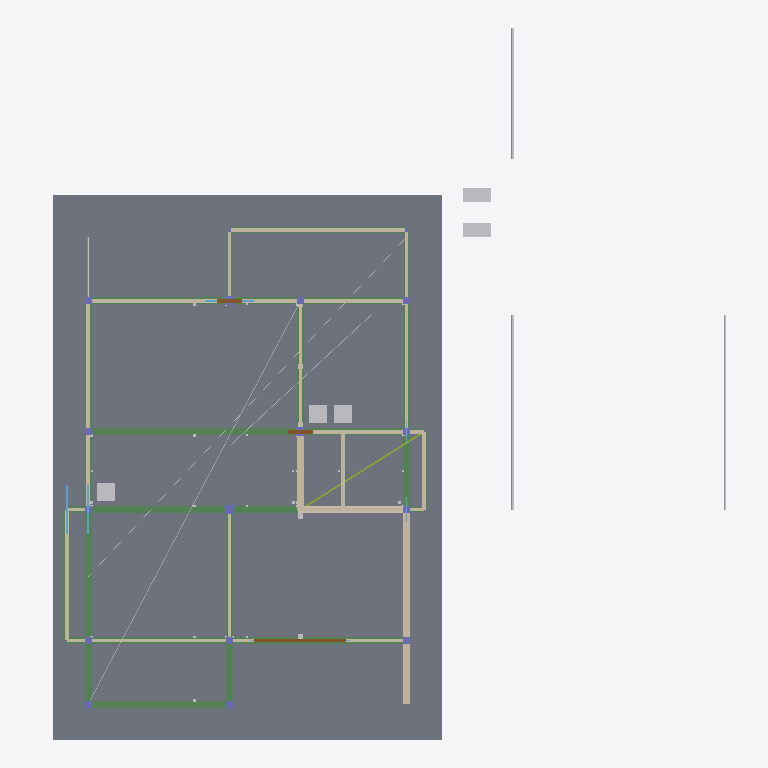
Plan cut of the same IFC building model at storey 'ชั้น 1 (Ground Floor)' (level 0.60 m, cut at 2.00 m), seen from above with north up, elements coloured by IFC class: 26 beams (green), 23 walls (beige), 15 columns (violet), 12 other elements (light grey), 7 slabs (grey), 3 doors (brown), 3 windows (light blue), 1 member (olive). Cut surfaces are drawn darker.
Extent 19.3 m × 20.1 m × 10.6 m (x, y, z). Storeys (4): ระดับฐานราก (Foundation Level) at -1.50 m; ชั้น 1 (Ground Floor) at 0.60 m; ชั้น 2 (Upper Floor) at 3.75 m; ชั้นหลังคา (Roof Level) at 6.65 m. Elements (480): 122 IfcBuildingElementProxy, 58 IfcBeam, 48 IfcWall, 47 IfcColumn, 43 IfcLightFixture, 25 IfcSwitchingDevice, 23 IfcOutlet, 23 IfcWindow, 18 IfcMember, 17 IfcFooting, 15 IfcSlab, 10 IfcUnitaryEquipment.

HEADER;
FILE_DESCRIPTION(('ViewDefinition [CoordinationView]'),'2;1');
FILE_NAME('','2026-11-05T13:10:51',(''),(''),'IfcOpenShell 0.8.5-1c5b825','IfcOpenShell 0.8.5-1c5b825','');
FILE_SCHEMA(('IFC4'));
ENDSEC;
DATA;
#1=IFCPROJECT('1eJmSCnu95afa33Qk5Tz0T',$,'บ้านครอบครัวไทยร่วมสมัย 5 (.debim)',$,$,$,$,(#10),#5);
#12=IFCSITE('2tOTzCcmP2XvrEk2yxToLJ',$,'Default Site',$,$,#20,$,$,$,$,$,$,$,$);
#13=IFCBUILDING('1flMLj4ZLFkfrOBz3ZbJrP',$,'บ้านครอบครัวไทยร่วมสมัย 5 (.debim)',$,$,#25,$,$,$,$,$,$);
#26=IFCBUILDINGSTOREY('2VZVsyp7TCwgRZqPexhWML',$,'ระดับฐานราก (Foundation Level)',$,$,#55,$,$,$,-1.5);
#32=IFCBUILDINGSTOREY('1W9xTEGxT82BbPB1QPUXHc',$,'ชั้น 1 (Ground Floor)',$,$,#60,$,$,$,0.6);
#38=IFCBUILDINGSTOREY('02jYIZOSz7ggTeoWgG7_T1',$,'ชั้น 2 (Upper Floor)',$,$,#65,$,$,$,3.75);
#44=IFCBUILDINGSTOREY('0cvnx7YAr33Bd9GFfCcQVr',$,'ชั้นหลังคา (Roof Level)',$,$,#70,$,$,$,6.65);
#2887=IFCSLAB('3vIk7ViDLFgg8H5WPx8Wvk',$,'PAVEMENT-PERIMETER',$,$,#10804,#2906,$,$);
#2625=IFCSLAB('30PyfLHZ9BZPEpGSUDMPsv',$,'GS-CARPORT',$,$,#10814,#2644,$,$);
#2686=IFCSLAB('3dJfq3K151ZR2oA3jZyK2l',$,'S1-DINING',$,$,#11044,#2705,$,$);
#2665=IFCSLAB('2uQ7qggML7GfeHXFIBHXj5',$,'S1-LIVING',$,$,#10339,#2685,$,$);
#2726=IFCSLAB('24ImwVGhPAzufQ6KdM6Az0',$,'S2-WASH',$,$,#11029,#2745,$,$);
#2645=IFCSLAB('2kHvD7VdPCvhKR$a1uZ9VW',$,'GS-PORCH',$,$,#10979,#2664,$,$);
#2706=IFCSLAB('10yQM4vJ98$wMLVVFvieLX',$,'S2-TOILET-1',$,$,#10854,#2725,$,$);
#1520=IFCBEAM('1LknowCVL4me6Wjzn3DB2X',$,'GB1-1D-3D',$,$,#10394,#1536,$,$);
#4718=IFCWALL('0ScTCCumv9cOUL5H8QjebW',$,'W1-FULL-FIREWALL-EAST',$,$,#10584,#4734,$,$);
#1316=IFCBEAM('2ANjpKD219DPr84H0TZFos',$,'GB1-1A-2A',$,$,#10359,#1332,$,$);
#1452=IFCBEAM('3I1AALUmrDge6t54UM5Ud_',$,'GB1-1C-2C',$,$,#10369,#1468,$,$);
#1401=IFCBEAM('3V_2C7vQ5CABWjs7_cxfQ6',$,'GB1-1B-1C',$,$,#10384,#1417,$,$);
#3368=IFCWALL('1RogrQOVD5CPfposBgH7Vf',$,'W1-EXT-WEST-HALL',$,$,#10889,#3384,$,$);
#3593=IFCWALL('2ngthWBF51_h2d5tSBwHmR',$,'W1-KITCHEN-REAR',$,$,#10614,#3609,$,$);
#1384=IFCBEAM('1jvydjgIL2Zg3LWANM8OaV',$,'GB1-2B-4B',$,$,#10354,#1400,$,$);
#3644=IFCWALL('2C5tsghHTDKRe5$kaGCZ7P',$,'W1-INT-KITCHEN-DIV',$,$,#10789,#3660,$,$);
#5206=IFCPIPESEGMENT('3uyxiecPD8ChQJGhBrnyzX',$,'SOIL-PIPE-4IN-L1',$,$,#11084,#5217,$,$);
#1367=IFCBEAM('2qJ4xDtnj7SeOIGF7EYLCc',$,'GB1-1B-2B',$,$,#10319,#1383,$,$);
#4684=IFCWALL('10P6p4YDX5tBzd2lnBIE9M',$,'W1-FULL-BATH-WET',$,$,#10704,#4700,$,$);
#1588=IFCBEAM('2GIr16B99AivVXgh2cCMRz',$,'GB1-4D-4E',$,$,#11009,#1604,$,$);
#1418=IFCBEAM('1$7lZbaqDB3B4fHCVyrGQo',$,'GB1-2B-2C',$,$,#11089,#1434,$,$);
#3524=IFCWALL('2ji1iX6h9EjOrqpuXRYwo1',$,'W1-EXT-NORTH-HALL',$,$,#10479,#3540,$,$);
#3299=IFCWALL('1QNAJCxej2YR7XsGRh0NLa',$,'W1-LIVING-BAY-WALL',$,$,#10529,#3315,$,$);
#1503=IFCBEAM('0njbik5p54seM2fIjAWygx',$,'GB1-4C-4D',$,$,#10364,#1519,$,$);
#1571=IFCBEAM('1aVauGoTLCQf6VuMhoqUoP',$,'GB1-3D-3E',$,$,#10954,#1587,$,$);
#1469=IFCBEAM('3k_iejzLz4NfhgeejXMm6I',$,'GB1-2C-4C',$,$,#10404,#1485,$,$);
#3420=IFCWALL('1yrym7KdfFEOzw4Jof_GZ1',$,'W1-EXT-SOUTH-LIVING',$,$,#10534,#3436,$,$);
#1350=IFCBEAM('2n6VLppz92TP3X$9Vx9$tV',$,'GB1-2A-2B',$,$,#11064,#1366,$,$);
#1333=IFCBEAM('0W4v0Hj7H42xW07cxikceV',$,'GB1-1A-1B',$,$,#10999,#1349,$,$);
#1605=IFCBEAM('3CRbHAJ9v1uw$FTcSNcrHD',$,'GB1-1E-2E',$,$,#10904,#1621,$,$);
#5131=IFCWALL('2GyRjW7gL7qvkd9Pz7$a_z',$,'W1-FULL-STAIR-FOUND',$,$,#10884,#5147,$,$);
#5158=IFCPIPESEGMENT('2e$SQN4pXDR8oa_X8LoQb7',$,'PIPE-SOIL-MAIN',$,$,#10634,#5169,$,$);
#7027=IFCUNITARYEQUIPMENT('0frWFLIA94ZA4zV5EbBYv6',$,'WATER-TANK-1000L',$,$,#10984,#7043,$,$);
#7044=IFCUNITARYEQUIPMENT('1qliR9mMn6ZujRdoDsZdql',$,'BOOSTER-PUMP-200W',$,$,#11049,#7060,$,$);
#5218=IFCPIPESEGMENT('3jfZwUxHj6aQWQvnHiNkf_',$,'WASTE-PIPE-2IN-L1',$,$,#10779,#5229,$,$);
#2047=IFCBEAM('0knBKDNXP8ifQJRXfuhP3t',$,'GB-CANT-EDGE',$,$,#10914,#2063,$,$);
#1554=IFCBEAM('2IgjzLkpH4UhXw524rg3B7',$,'GB1-1D-1E',$,$,#10489,#1570,$,$);
#3627=IFCWALL('1mQRBeFATAW8z_8OLKdj7B',$,'W1-INT-LIVING-DIV',$,$,#10729,#3643,$,$);
#3731=IFCWALL('2KvBLLEaT2NRvZUTiCXJxD',$,'W1-TOILET-1-W',$,$,#10674,#3747,$,$);
#4855=IFCWALL('0DrwDFEi5DZhtk2MdDQRsH',$,'W1-EXT-EAST-MAIN',$,$,#10964,#4871,$,$);
#3748=IFCWALL('0OAG8u1pL1OAbyZBsPpyDS',$,'W1-TOILET-1-S',$,$,#10734,#3764,$,$);
#1690=IFCBEAM('2$hDs5eRz6Juhv0YM1XOl1',$,'GB2-2F-4F',$,$,#10344,#1706,$,$);
#5276=IFCSANITARYTERMINAL('1bU6UNPrT2EA9q810wnvSY',$,'BASIN-1',$,$,#10694,#5292,$,.WASHHANDBASIN.);
#5259=IFCSANITARYTERMINAL('3esifGzuj7Tw4VaNaIDtk1',$,'WC-1',$,'WATERCLOSET',#10849,#5275,$,.USERDEFINED.);
#5395=IFCSANITARYTERMINAL('1LATjx9AfE3Oe2LokR3xvn',$,'SHOWER-3',$,$,#10909,#5411,$,.SHOWER.);
#5182=IFCPIPESEGMENT('2Re8OIBYP4_Q3v9vO8t34O',$,'PIPE-CW-SUPPLY',$,$,#10874,#5193,$,$);
#4786=IFCWALL('2JXc6DjjTE8QAh_PsweIJo',$,'W1-STAIR-BAY-WALL',$,$,#10629,#4802,$,$);
#4959=IFCWALL('0AE373N$jAOQtBTleh_aJG',$,'W1-INT-STAIR-CORE',$,$,#10929,#4975,$,$);
#1639=IFCBEAM('02ADwlq690JRAEvROYonkD',$,'GB1-3E-4E',$,$,#10989,#1655,$,$);
#4942=IFCWALL('37SdGUMKXChg0GFiB_gn1U',$,'W1-INT-STAIR-STORE',$,$,#10844,#4958,$,$);
#1537=IFCBEAM('00h_W_mQn3bATMnZ7cZTqk',$,'GB1-3D-4D',$,$,#10439,#1553,$,$);
#3437=IFCDOOR('0mKkjNX_90I9hY5d2tSZMo',$,'DOOR-D1-MAIN',$,$,#10609,#3453,$,2.05,2.6,$,$,$);
#2506=IFCMEMBER('3oLxf$z212M9FuhBoHijdq',$,'STAIR-HANDRAIL',$,$,#10829,#2522,$,$);
#3472=IFCWALL('3acsW5QQP2SxJsb7A6xZXT',$,'W1-EXT-SOUTH-CARPORT',$,$,#10859,#3488,$,$);
#1486=IFCBEAM('04DWgu29XCUA6WvdMY_Lec',$,'GB1-1C-1D',$,$,#10454,#1502,$,$);
#3610=IFCWALL('0_GopKrkbEavM8P7z1oHpG',$,'W1-KITCHEN-EAST',$,$,#10669,#3626,$,$);
#3576=IFCWALL('3YCSgtWpfCxOJPlGkwo3FZ',$,'W1-KITCHEN-WEST',$,$,#10544,#3592,$,$);
#1622=IFCBEAM('2naKEOMaL3geFKLrOw8HW2',$,'GB1-2E-3E',$,$,#10949,#1638,$,$);
#5194=IFCPIPESEGMENT('0clMQZ1eH1fOEnhYktLNXe',$,'PIPE-REFRIG-18K',$,$,#10524,#5205,$,$);
#5230=IFCCABLECARRIERSEGMENT('3Md_DOIVT6k9ErBQ6wJHoq',$,'CONDUIT-L1-MAIN',$,$,#11079,#5241,$,$);
#1673=IFCBEAM('2oQXQEsvH8WPmCvpXCnf2A',$,'GB2-4E-4F',$,$,#10314,#1689,$,$);
#1656=IFCBEAM('3H2S9_xlLFFfHYlbZufiSr',$,'GB2-2E-2F',$,$,#11054,#1672,$,$);
#5170=IFCPIPESEGMENT('3ZDGCZ6LL8XxHMeDVCPTdi',$,'PIPE-WASTE-MAIN',$,$,#10349,#5181,$,$);
#3661=IFCDOOR('3Sd3es31nAifGOrDGPqEWA',$,'DOOR-D3-KITCHEN',$,$,#10794,#3677,$,2.0,0.7,$,$,$);
#3765=IFCDOOR('3HuAdK$EP5Mvh3BwBBrKwr',$,'DOOR-D3-BATH1',$,$,#10739,#3781,$,2.0,0.7,$,$,$);
#3316=IFCWINDOW('2T_yK4f7z0J9fKrD6ukc0Z',$,'WIN-N1-LIVING',$,$,#10599,#3332,$,1.2,1.4,$,$,$);
#3385=IFCWINDOW('3nSS$VkOHFLB_G_19hKt98',$,'WIN-N5-STAIR',$,$,#10934,#3401,$,2.05,1.4,$,$,$);
#908=IFCCOLUMN('3n7HVuh6D3OfOULdBPYXls',$,'C2-2C-L1',$,$,#10594,#924,$,$);
#2234=IFCBEAM('0uu2lOHUzBuAYXDwJckfdL',$,'GB-EDGE-STAIR',$,$,#10939,#2250,$,$);
#2013=IFCBEAM('1d7kliv6z6pPrznLo_Jl_G',$,'GB-CANT-1B',$,$,#11034,#2029,$,$);
#2030=IFCBEAM('3UZ_6AILr2w9nYvZ5iS_Co',$,'GB-CANT-1C',$,$,#10974,#2046,$,$);
#4838=IFCWALL('2FsrNBkBP2Mv6DsD6NW9e_',$,'W1-STAIR-BAY-RET-N',$,$,#10919,#4854,$,$);
#3282=IFCWALL('22YK5mMRHAGOgPvbzevmhc',$,'W1-LIVING-BAY-RET-S',$,$,#10719,#3298,$,$);
#3351=IFCWALL('3MwJAdkS15wQ8YA_fU1PeU',$,'W1-LIVING-BAY-RET-N',$,$,#10834,#3367,$,$);
#806=IFCCOLUMN('3HWcCBrD10Yf4tU48qeY0Y',$,'C1A-1A-L1',$,$,#10679,#822,$,$);
#823=IFCCOLUMN('0v3WsDDrz1nRez19ZvitEv',$,'C1A-2A-L1',$,$,#10749,#839,$,$);
#840=IFCCOLUMN('0muL_ptTD8kROwpJgMZLBy',$,'C1-1B-L1',$,$,#10619,#856,$,$);
#857=IFCCOLUMN('0VOcF3xkP2G8WblY3oxz3n',$,'C1-2B-L1',$,$,#10414,#873,$,$);
#874=IFCCOLUMN('377ZG9FCHCbxHgypx1umZU',$,'C1-4B-L1',$,$,#10469,#890,$,$);
#942=IFCCOLUMN('0DDwQveCD4S9Awuqsp6Txd',$,'C1-1D-L1',$,$,#10499,#958,$,$);
#993=IFCCOLUMN('07btR0Qzr5z95yx4ZX8Hl_',$,'C1A-1E-L1',$,$,#10449,#1009,$,$);
#1027=IFCCOLUMN('2HrlHQU31D0AyqqOw_Nkuu',$,'C1A-3E-L1',$,$,#10389,#1043,$,$);
#1044=IFCCOLUMN('2wj4LLoy174gs62Fnk9Z3h',$,'C1A-4E-L1',$,$,#10434,#1060,$,$);
#3541=IFCWINDOW('3O2cEuBVfFzgxv6Bmg$WLC',$,'WIN-N1-DINING',$,$,#10549,#3557,$,1.2,1.4,$,$,$);
#959=IFCCOLUMN('0baRWckiP3igxVq__Oh8AP',$,'C2-3D-L1',$,$,#10574,#975,$,$);
#1010=IFCCOLUMN('3KEBYZVvX8Wf4PfG4EfcOL',$,'C2A-2E-L1',$,$,#10504,#1026,$,$);
#925=IFCCOLUMN('3KfFh_D7f8$uYibQB1Cs_d',$,'C1-4C-L1',$,$,#10419,#941,$,$);
#976=IFCCOLUMN('3von4B8BL5qwJjKP_E0bjR',$,'C1-4D-L1',$,$,#10399,#992,$,$);
#4769=IFCWALL('2VEbpVbOPAUOmsUz_mYmK$',$,'W1-STAIR-BAY-RET-S',$,$,#10769,#4785,$,$);
#891=IFCCOLUMN('2kDRNrWLj5IvD6kErTVmYl',$,'C1-1C-L1',$,$,#10519,#907,$,$);
ENDSEC;
